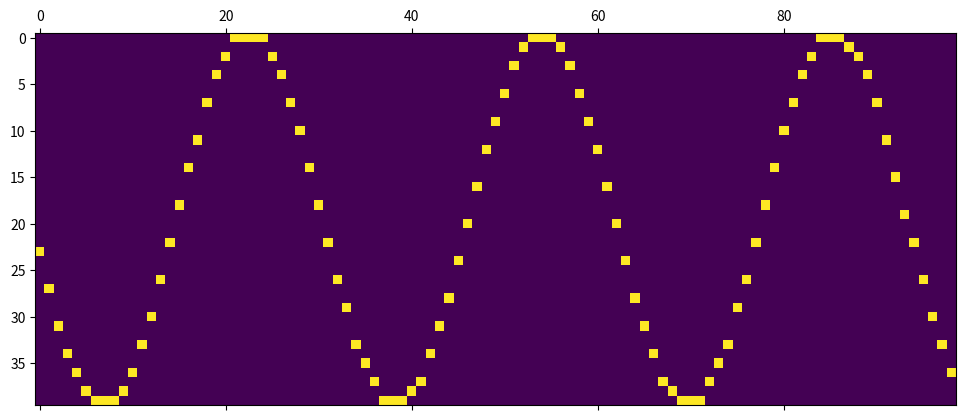

Write the Python code that produced this figure.
import numpy as np
import matplotlib.pyplot as plt

x = np.arange(1,100,1) # 1-100 in einerschritte auch float mögliche !!
#print(x)
num_y = 20
y = np.sin(x/5)*num_y+num_y # Warum num_y *+??
#print(y)
A = np.zeros([len(x),2*num_y])
print(A.shape)
for i in range(len(x)):
    position = int(y[i])
    A[i,position] = 1
plt.matshow(A.transpose())
plt.show()



'''
f = np.empty([2,int(2*np.pi/0.1)])
x = 0
count = 0
while x <= 2*np.pi:

    f[0][count-1] = np.sin(x)
    f[1][count-1] = x
    count += 1
    x+=0.1

plt.matshow(f.transpose(),interpolation="none")
plt.show()

'''